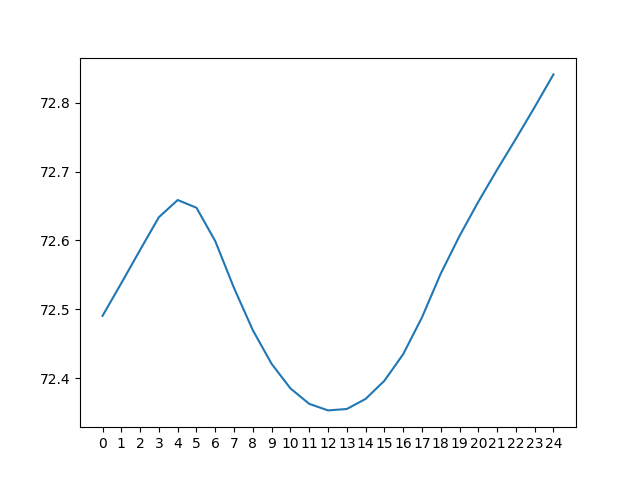

The data file committed next to this chart (first rows):
day 0, day 1, day 2, day 3, day 4, day 5, day 6, day 7, day 8, day 9, day 10, day 11, day 12, day 13, day 14, day 15, day 16, day 17, day 18, day 19, day 20, day 21, day 22, day 23
52.13, 53.32, 54.57, 56.06, 57.87, 60.19, 63.33, 65.74, 67.06, 67.62, 67.68, 67.28, 66.37, 65.07, 63.43, 61.3, 58.7, 55.76, 54.02, 54.53, 55.26, 56.17, 57.2, 58.32
51.33, 52.4, 53.55, 54.86, 56.44, 58.27, 60.59, 63.75, 66.1, 67.36, 68.01, 68.12, 67.68, 66.82, 65.64, 63.97, 61.74, 59.1, 56.19, 54.27, 54.67, 55.5, 56.44, 57.47
50.59, 51.59, 52.61, 53.83, 55.24, 56.84, 58.65, 61, 64.12, 66.41, 67.76, 68.44, 68.52, 68.15, 67.39, 66.18, 64.41, 62.16, 59.52, 56.49, 54.43, 54.91, 55.76, 56.7
49.92, 50.85, 51.79, 52.89, 54.22, 55.64, 57.21, 59.04, 61.37, 64.44, 66.81, 68.18, 68.84, 69, 68.73, 67.92, 66.61, 64.84, 62.57, 59.82, 56.75, 54.72, 55.16, 56.02
49.34, 50.15, 51.04, 52.08, 53.29, 54.62, 56.01, 57.61, 59.4, 61.67, 64.86, 67.23, 68.57, 69.33, 69.6, 69.25, 68.35, 67.03, 65.24, 62.86, 60.1, 57.13, 55, 55.42
48.83, 49.56, 50.34, 51.32, 52.48, 53.69, 54.98, 56.4, 57.95, 59.69, 62.08, 65.3, 67.63, 69.08, 69.93, 70.11, 69.69, 68.79, 67.43, 65.52, 63.17, 60.52, 57.5, 55.3
48.41, 49.05, 49.75, 50.63, 51.73, 52.87, 54.04, 55.37, 56.74, 58.22, 60.08, 62.52, 65.7, 68.14, 69.68, 70.43, 70.54, 70.11, 69.16, 67.69, 65.83, 63.59, 60.89, 57.9
49.28, 48.62, 49.22, 50.04, 51.04, 52.11, 53.22, 54.44, 55.69, 57, 58.6, 60.51, 62.91, 66.21, 68.73, 70.16, 70.86, 70.97, 70.48, 69.42, 68, 66.25, 64, 61.33
52.38, 49.57, 48.79, 49.51, 50.45, 51.42, 52.46, 53.62, 54.75, 55.95, 57.38, 59.03, 60.89, 63.38, 66.8, 69.21, 70.59, 71.3, 71.32, 70.73, 69.72, 68.41, 66.66, 64.45
55.41, 52.69, 49.82, 49.1, 49.93, 50.82, 51.76, 52.86, 53.93, 55, 56.32, 57.81, 59.39, 61.3, 63.94, 67.27, 69.63, 71.02, 71.63, 71.57, 71.04, 70.13, 68.83, 67.12
58.14, 55.72, 52.98, 50.21, 49.52, 50.29, 51.16, 52.16, 53.16, 54.17, 55.38, 56.76, 58.16, 59.78, 61.83, 64.4, 67.7, 70.06, 71.34, 71.87, 71.87, 71.44, 70.53, 69.29
60.43, 58.45, 56.02, 53.39, 50.69, 49.87, 50.63, 51.55, 52.46, 53.4, 54.55, 55.82, 57.09, 58.53, 60.29, 62.27, 64.79, 68.13, 70.37, 71.58, 72.17, 72.27, 71.84, 71
62.25, 60.74, 58.75, 56.43, 53.86, 51.11, 50.22, 51.03, 51.85, 52.7, 53.78, 54.99, 56.15, 57.45, 59.03, 60.71, 62.63, 65.22, 68.45, 70.62, 71.88, 72.56, 72.67, 72.29
63.6, 62.55, 61.03, 59.16, 56.87, 54.27, 51.54, 50.62, 51.33, 52.09, 53.08, 54.22, 55.31, 56.49, 57.94, 59.44, 61.06, 63.02, 65.53, 68.69, 70.93, 72.26, 72.96, 73.12
64.45, 63.9, 62.84, 61.43, 59.58, 57.27, 54.72, 52, 50.92, 51.56, 52.47, 53.52, 54.53, 55.63, 56.98, 58.33, 59.77, 61.43, 63.32, 65.77, 69.01, 71.31, 72.68, 73.41
64.8, 64.74, 64.2, 63.23, 61.83, 59.97, 57.7, 55.15, 52.36, 51.17, 51.95, 52.91, 53.81, 54.84, 56.12, 57.36, 58.65, 60.13, 61.72, 63.54, 66.08, 69.4, 71.73, 73.11
64.54, 65.09, 65.06, 64.57, 63.62, 62.21, 60.4, 58.11, 55.53, 52.71, 51.57, 52.39, 53.2, 54.12, 55.32, 56.49, 57.65, 58.99, 60.41, 61.91, 63.83, 66.46, 69.83, 72.18
63.56, 64.84, 65.4, 65.42, 64.96, 64, 62.64, 60.78, 58.49, 55.9, 53.19, 52.02, 52.66, 53.5, 54.59, 55.68, 56.77, 58, 59.27, 60.58, 62.19, 64.17, 66.86, 70.28
61.48, 63.87, 65.15, 65.76, 65.8, 65.34, 64.42, 63.01, 61.15, 58.88, 56.39, 53.69, 52.29, 52.95, 53.96, 54.93, 55.95, 57.11, 58.27, 59.43, 60.86, 62.52, 64.52, 67.29
58.81, 61.8, 64.19, 65.51, 66.14, 66.18, 65.77, 64.78, 63.36, 61.54, 59.36, 56.87, 54.05, 52.6, 53.4, 54.28, 55.21, 56.29, 57.37, 58.42, 59.69, 61.17, 62.85, 64.93
56.92, 59.09, 62.13, 64.54, 65.89, 66.52, 66.61, 66.14, 65.13, 63.75, 62.01, 59.82, 57.26, 54.46, 53.06, 53.71, 54.55, 55.54, 56.54, 57.52, 58.68, 59.99, 61.49, 63.26
55.52, 57.19, 59.4, 62.51, 64.93, 66.28, 66.95, 66.98, 66.47, 65.5, 64.2, 62.46, 60.24, 57.72, 54.99, 53.37, 53.98, 54.88, 55.78, 56.68, 57.76, 58.97, 60.3, 61.88
54.34, 55.76, 57.49, 59.77, 62.92, 65.32, 66.69, 67.31, 67.3, 66.84, 65.95, 64.64, 62.88, 60.75, 58.27, 55.39, 53.67, 54.3, 55.12, 55.93, 56.93, 58.05, 59.26, 60.68
53.32, 54.57, 56.06, 57.87, 60.19, 63.33, 65.74, 67.06, 67.62, 67.68, 67.28, 66.37, 65.07, 63.43, 61.3, 58.7, 55.76, 54.02, 54.53, 55.26, 56.17, 57.2, 58.32, 59.63
52.4, 53.55, 54.86, 56.44, 58.27, 60.59, 63.75, 66.1, 67.36, 68.01, 68.12, 67.68, 66.82, 65.64, 63.97, 61.74, 59.1, 56.19, 54.27, 54.67, 55.5, 56.44, 57.47, 58.69
